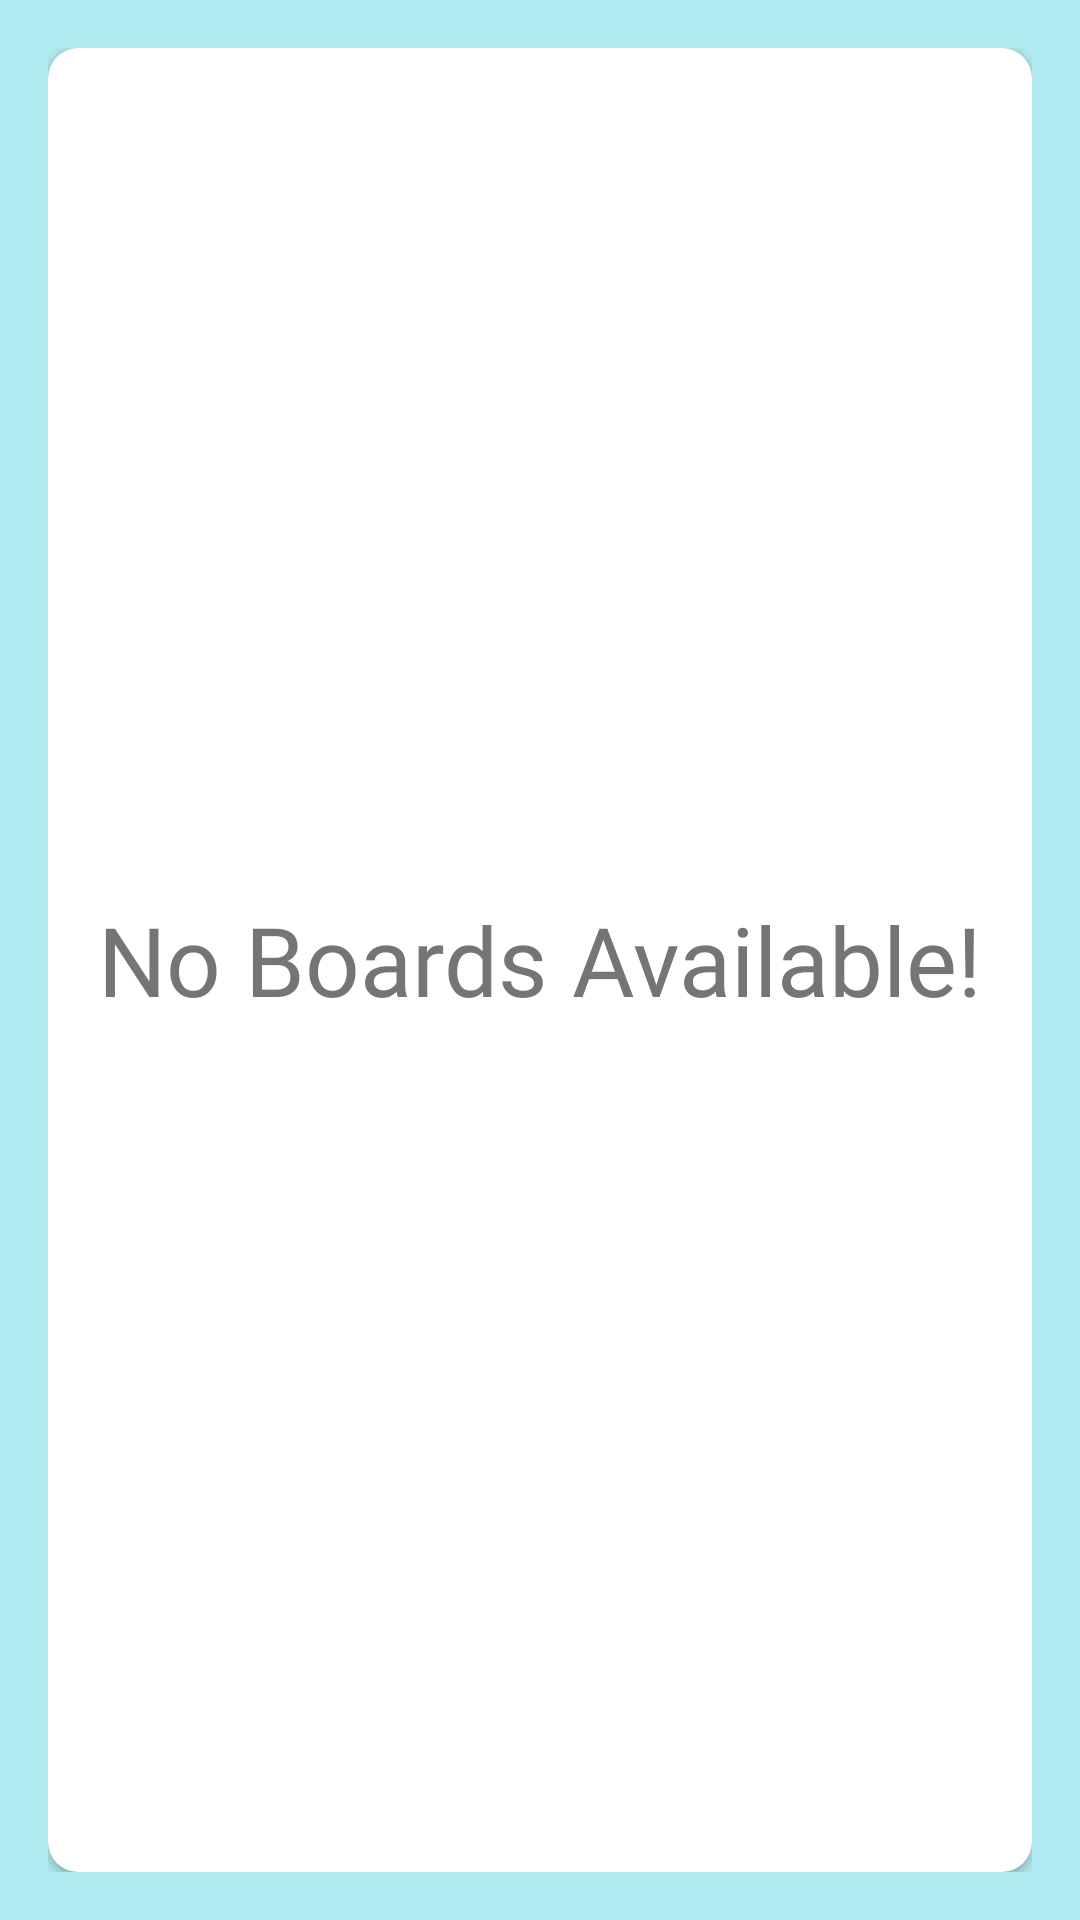

Here is an Android app screen rendered from its layout file. Give the layout XML and the strings, colors and styles it references.
<!-- AndroidManifest.xml: application theme Theme.Manageio -->
<!-- res/layout/main_content.xml -->
<?xml version="1.0" encoding="utf-8"?>
<LinearLayout xmlns:android="http://schemas.android.com/apk/res/android"
    xmlns:app="http://schemas.android.com/apk/res-auto"
    xmlns:tools="http://schemas.android.com/tools"
    android:layout_width="match_parent"
    android:layout_height="match_parent"
    android:gravity="center"
    android:background="@color/lightPrimaryColor"
    android:orientation="vertical"
    android:padding="16dp"
    app:layout_behavior="@string/appbar_scrolling_view_behavior"
    tools:context=".activities.MainActivity">


    <androidx.cardview.widget.CardView
        android:layout_width="match_parent"
        android:layout_height="match_parent"
        android:background="@color/white"
        android:elevation="5dp"
        app:cardCornerRadius="10dp">

        <androidx.recyclerview.widget.RecyclerView
            android:id="@+id/rv_boardList"
            android:layout_width="match_parent"
            android:layout_height="match_parent"
            android:visibility="gone"
            />

        <TextView
            android:layout_width="match_parent"
            android:layout_height="match_parent"
            android:id="@+id/tv_noBoardsAvailable"
            android:gravity="center"
            android:textSize="32sp"
            android:fontFamily="@font/boogaloo"
            android:textColor="@color/secondaryText"
            android:text="No Boards Available!"/>

    </androidx.cardview.widget.CardView>
</LinearLayout>
<!-- resources referenced by this layout -->
<resources>
  <color name="lightPrimaryColor">#B2EBF2</color>
  <color name="secondaryText">#757575</color>
  <color name="white">#FFFFFFFF</color>
  <style name="Theme.Manageio" parent="Theme.MaterialComponents.DayNight.DarkActionBar">
          
          <item name="colorPrimary">@color/primaryColor</item>
          <item name="colorPrimaryVariant">@color/darkPrimaryColor</item>
          <item name="colorOnPrimary">@color/white</item>
          
          <item name="colorSecondary">@color/teal_200</item>
          <item name="colorSecondaryVariant">@color/teal_700</item>
          <item name="colorOnSecondary">@color/black</item>
          
          <item name="android:statusBarColor" tools:targetApi="l">?attr/colorPrimaryVariant</item>
          
      </style>
  <color name="primaryColor">#00BCD4</color>
  <color name="darkPrimaryColor">#0098A7</color>
  <color name="teal_200">#FF03DAC5</color>
  <color name="teal_700">#FF018786</color>
  <color name="black">#FF000000</color>
</resources>
